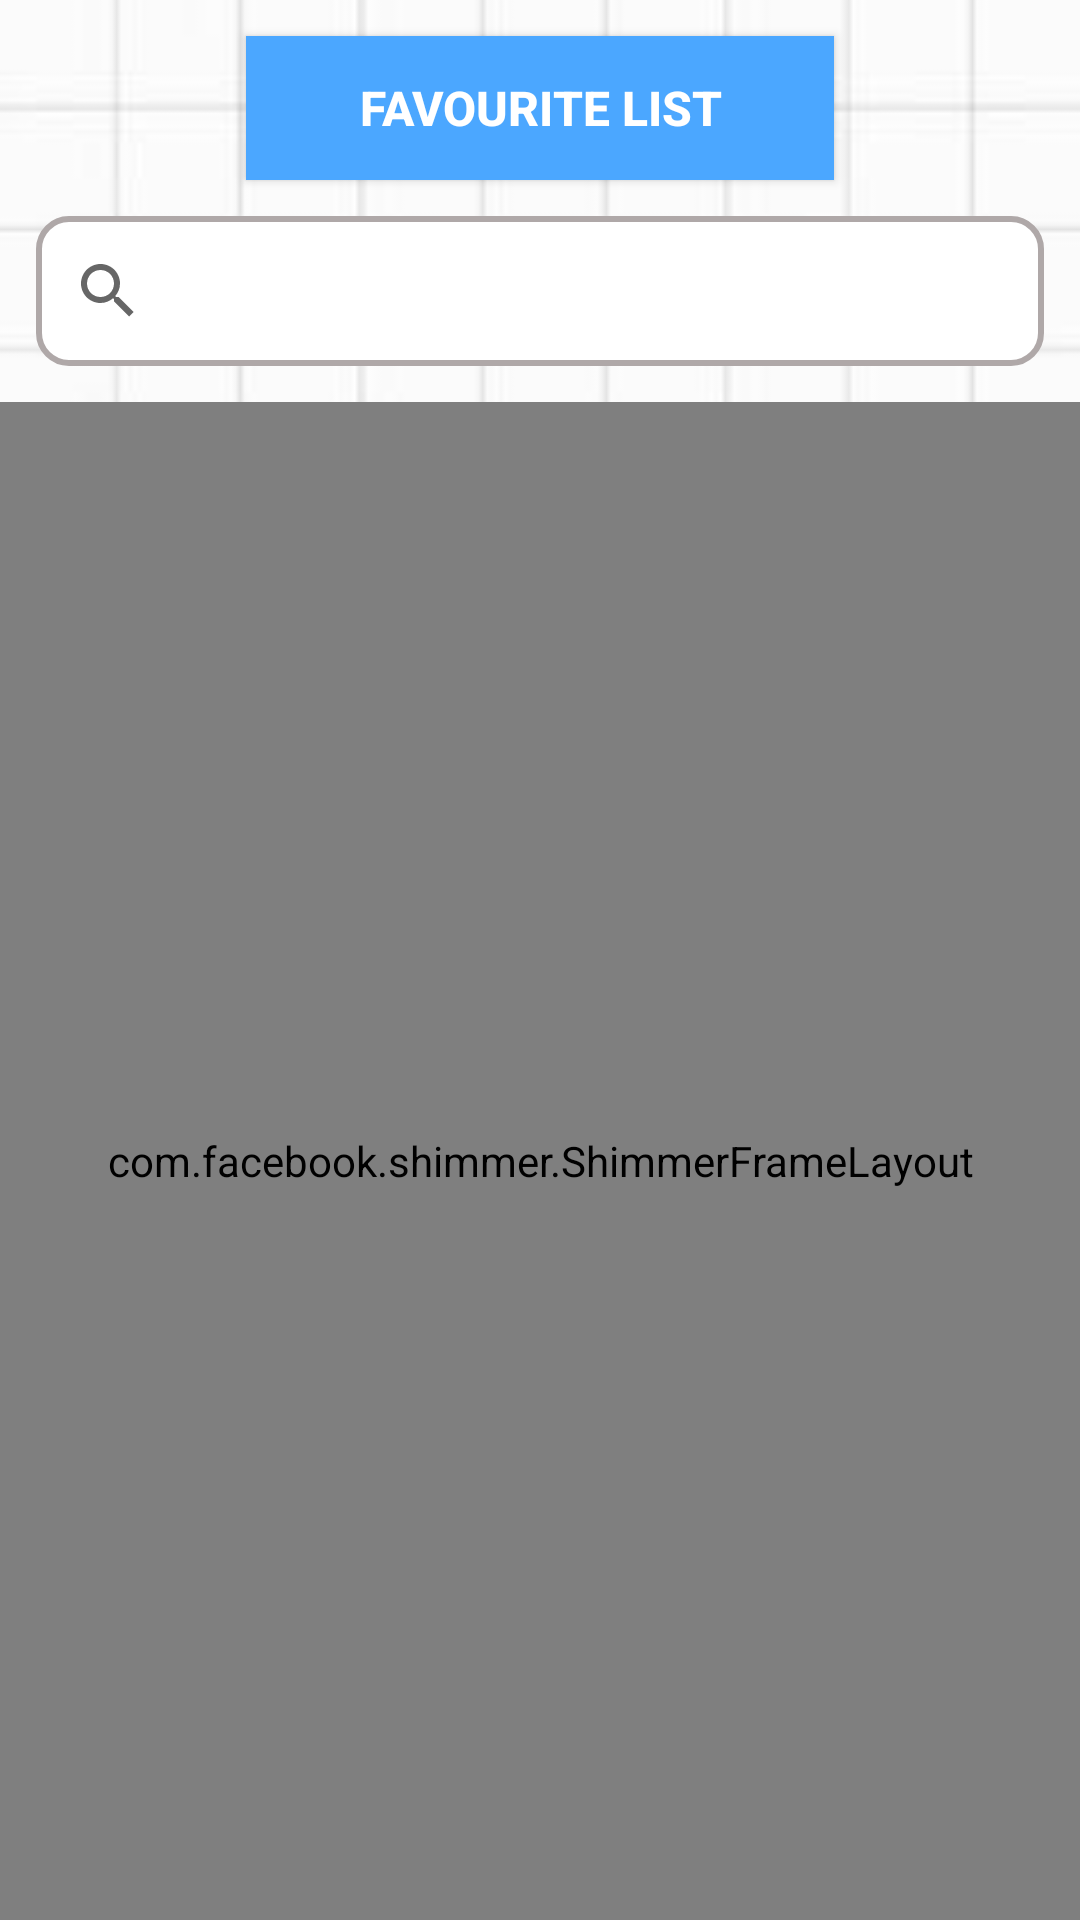

Android layout source for this screen:
<!-- AndroidManifest.xml: application theme AppTheme -->
<!-- res/layout/activity_daftar_wisata.xml -->
<?xml version="1.0" encoding="utf-8"?>
<LinearLayout xmlns:android="http://schemas.android.com/apk/res/android"
    xmlns:app="http://schemas.android.com/apk/res-auto"
    xmlns:tools="http://schemas.android.com/tools"
    android:layout_width="match_parent"
    android:layout_height="match_parent"
    android:orientation="vertical"
    android:background="@drawable/bckgr_white"
    tools:context=".MainActivity">

    <Button
        android:id="@+id/favbtn"
        android:layout_marginTop="12dp"
        android:layout_marginLeft="82dp"
        android:layout_marginRight="82dp"
        android:text="favourite list"
        android:layout_centerHorizontal="true"
        android:layout_width="match_parent"
        android:layout_height="wrap_content"
        android:textStyle="bold"
        android:textSize="16dp"
        android:textColor="@color/white"
        android:background="@color/logocolor2"/>

    <androidx.appcompat.widget.SearchView
        android:id="@+id/search_view"
        android:layout_margin="12dp"
        android:layout_width="match_parent"
        android:layout_height="50dp"
        app:queryHint="Cari Wisata...."
        android:background="@drawable/search_bg"
        android:drawableStart="@drawable/ic_search_black_24dp"
>

    </androidx.appcompat.widget.SearchView>

<com.facebook.shimmer.ShimmerFrameLayout
    android:layout_width="match_parent"
    android:layout_height="match_parent"
    android:id="@+id/shimmer">

    <LinearLayout
        android:layout_width="match_parent"
        android:layout_height="wrap_content"
        android:orientation="vertical">

        <include layout="@layout/shimmer_layout">

        </include>
        <include layout="@layout/shimmer_layout">

        </include>
        <include layout="@layout/shimmer_layout">

        </include>
        <include layout="@layout/shimmer_layout">

        </include>
    </LinearLayout>

</com.facebook.shimmer.ShimmerFrameLayout>


    <androidx.recyclerview.widget.RecyclerView
        android:id="@+id/recyclerView"
        android:layout_width="match_parent"
        android:layout_height="wrap_content"
        app:layout_constraintEnd_toEndOf="parent"
        app:layout_constraintHorizontal_bias="0.0"
        app:layout_constraintStart_toStartOf="parent"
        android:visibility="gone"
        android:layout_below="@+id/favbtn"
        app:layout_constraintTop_toBottomOf="@+id/search_view" />

</LinearLayout>
<!-- res/layout/shimmer_layout.xml (included above) -->
<?xml version="1.0" encoding="utf-8"?>
<androidx.constraintlayout.widget.ConstraintLayout xmlns:android="http://schemas.android.com/apk/res/android"
    xmlns:app="http://schemas.android.com/apk/res-auto"
    xmlns:tools="http://schemas.android.com/tools"
    android:layout_width="match_parent"
    android:layout_height="wrap_content"
    android:background="@color/white"
    android:fitsSystemWindows="true">

    <androidx.constraintlayout.widget.ConstraintLayout
        android:layout_width="match_parent"
        android:layout_height="wrap_content"
        app:layout_constraintEnd_toEndOf="parent"
        app:layout_constraintStart_toStartOf="parent"
        app:layout_constraintTop_toTopOf="parent"
        android:paddingBottom="12dp">

        <androidx.constraintlayout.widget.ConstraintLayout
            android:layout_width="match_parent"
            android:layout_height="wrap_content"
            android:background="@color/white"
            android:padding="15dp"
            app:layout_constraintEnd_toEndOf="parent"
            app:layout_constraintStart_toStartOf="parent"
            app:layout_constraintTop_toTopOf="parent">


            <TextView
                android:id="@+id/nama_text"
                android:layout_width="0dp"
                android:layout_height="wrap_content"
                android:layout_marginStart="15dp"
                android:layout_marginTop="4dp"
                android:fontFamily="sans-serif-black"
                android:background="@color/shimmer_color"
                android:textSize="19sp"
                app:layout_constraintEnd_toEndOf="parent"
                app:layout_constraintHorizontal_bias="1.0"
                app:layout_constraintStart_toEndOf="@+id/imageView"
                app:layout_constraintTop_toBottomOf="@+id/id_text" />


            <TextView
                android:id="@+id/kategori_text1"
                android:layout_width="0dp"
                android:layout_height="wrap_content"
                android:layout_marginTop="12dp"
                android:fontFamily="sans-serif-black"
                android:background="@color/shimmer_color"
                android:text="Kategori :"
                android:textSize="16sp"
                android:textColor="@color/shimmer_color"
                android:textStyle="bold"
                app:layout_constraintStart_toStartOf="@+id/nama_text"
                app:layout_constraintTop_toBottomOf="@+id/nama_text" />


            <TextView
                android:id="@+id/kategori_text"
                android:layout_width="wrap_content"
                android:layout_height="wrap_content"
                android:layout_marginTop="6dp"
                android:background="@color/shimmer_color"
                android:paddingLeft="8dp"
                android:paddingRight="8dp"
                android:text="TextView"
                android:textColor="@color/shimmer_color"
                android:textSize="16sp"
                app:layout_constraintStart_toStartOf="@+id/kategori_text1"
                app:layout_constraintTop_toBottomOf="@+id/kategori_text1"
                tools:ignore="TextContrastCheck" />

            <View
                android:id="@+id/imageView"
                android:layout_width="180dp"
                android:layout_height="130dp"
                android:layout_marginStart="0dp"
                android:layout_marginTop="2dp"
                android:background="@color/shimmer_color"
                android:scaleType="fitXY"
                app:layout_constraintStart_toStartOf="parent"
                app:layout_constraintTop_toTopOf="parent"
                tools:srcCompat="@tools:sample/avatars" />

            <TextView
                android:id="@+id/id_text"
                android:layout_width="wrap_content"
                android:layout_height="wrap_content"
                android:layout_marginTop="10dp"
                android:background="@color/shimmer_color"
                android:text="TextView"
                android:textColor="@color/shimmer_color"
                android:textAlignment="textStart"
                android:textSize="12sp"
                android:textStyle="italic"
                app:layout_constraintEnd_toEndOf="parent"
                app:layout_constraintHorizontal_bias="0.098"
                app:layout_constraintStart_toEndOf="@+id/imageView"
                app:layout_constraintTop_toTopOf="parent" />

        </androidx.constraintlayout.widget.ConstraintLayout>
    </androidx.constraintlayout.widget.ConstraintLayout>

</androidx.constraintlayout.widget.ConstraintLayout>
<!-- resources referenced by this layout -->
<resources>
  <color name="logocolor2">#4ba7ff</color>
  <color name="shimmer_color">#BDBDBD</color>
  <color name="white">#FFFFFFFF</color>
  <!-- drawable bckgr_white: jpg bitmap (drawable, 7303 bytes) -->
  <!-- drawable search_bg (drawable) -->
  <?xml version="1.0" encoding="utf-8"?>
  <shape xmlns:android="http://schemas.android.com/apk/res/android">
  
      <solid  android:color="@color/white" />
  
      <corners android:topRightRadius="10dp"
          android:topLeftRadius="10dp"
          android:bottomRightRadius="10dp"
          android:bottomLeftRadius="10dp"/>
  
  <stroke android:width="2dp" android:color="#AFA8A8"/>
  
  
  </shape>
  <style name="AppTheme" parent="Theme.AppCompat.Light.NoActionBar">
              
              <item name="colorPrimary">@color/colorPrimary</item>
              <item name="colorPrimaryDark">@color/colorPrimaryDark</item>
              <item name="colorAccent">@color/colorAccent</item>
          </style>
  <!-- not gathered from this repository: default colours our renderer supplied (Android Studio template values) -->
  <color name="colorPrimary">#FF6200EE</color>
  <color name="colorPrimaryDark">#FF3700B3</color>
  <color name="colorAccent">#FF03DAC5</color>
</resources>
